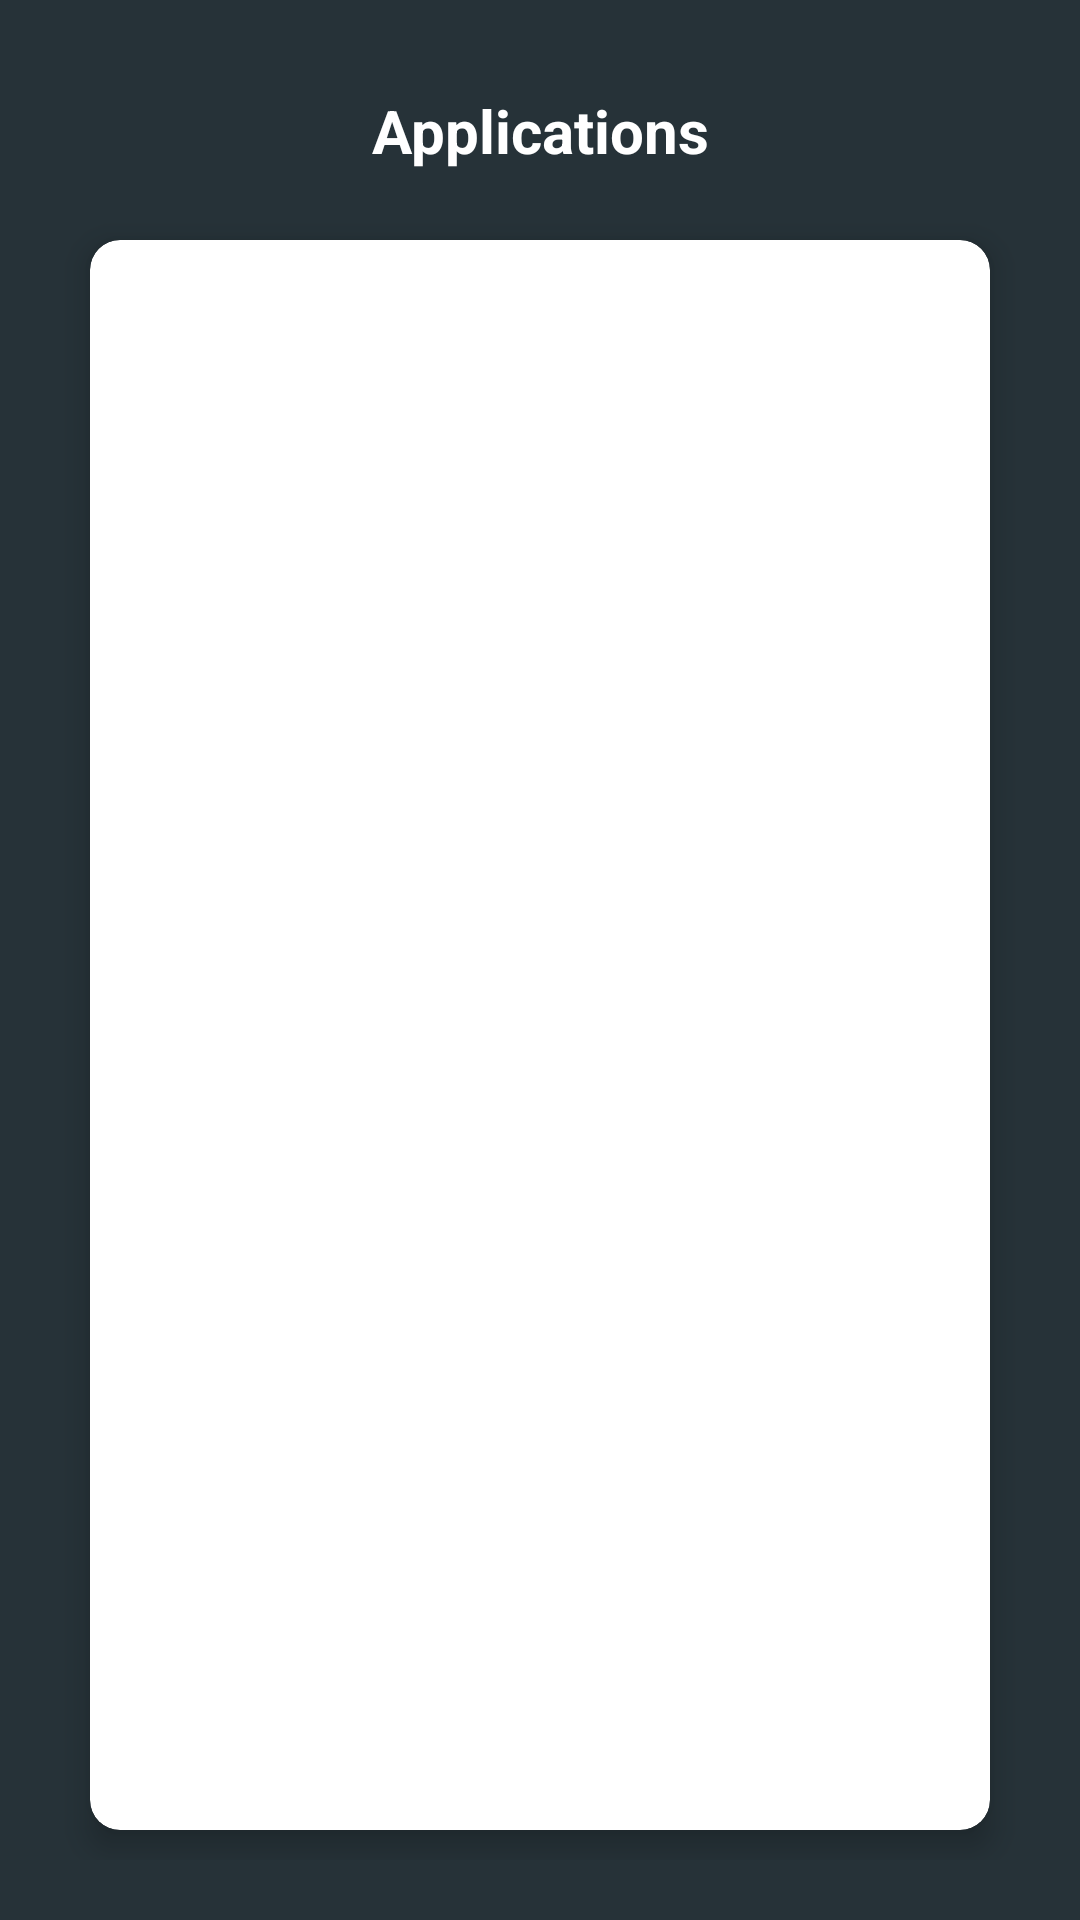

Write the Android layout XML for this screen, with the resource values it uses.
<!-- AndroidManifest.xml: application theme AppTheme -->
<!-- res/layout/company_activity_applications.xml -->
<?xml version="1.0" encoding="utf-8"?>
<RelativeLayout xmlns:android="http://schemas.android.com/apk/res/android"
    xmlns:app="http://schemas.android.com/apk/res-auto"
    xmlns:tools="http://schemas.android.com/tools"
    android:padding="20dp"
    android:layout_width="match_parent"
    android:layout_height="match_parent"
    android:background="#263238"
    tools:context=".CompanyApplications">


    <GridLayout
        android:layout_marginTop="50dp"
        android:layout_width="match_parent"
        android:layout_height="match_parent"
        android:columnCount="1"
        android:rowCount="5">
        <androidx.cardview.widget.CardView
            android:layout_width="match_parent"
            android:layout_height="match_parent"
            android:layout_margin="10dp"
            app:cardCornerRadius="10dp"
            app:cardElevation="6dp">
            <ListView
                android:id="@+id/listview"
                android:layout_width="match_parent"
                android:layout_height="608dp"
                android:layout_alignTop="@+id/textView"
                android:layout_alignParentBottom="true"
                android:divider="@drawable/styled_button1"
                android:dividerHeight="2dp"
                android:layout_marginTop="58dp"
                android:layout_marginBottom="65dp"
                android:choiceMode="multipleChoice"
                android:listSelector="@drawable/styled_button1">


            </ListView>
        </androidx.cardview.widget.CardView>


    </GridLayout>

    <TextView
        android:id="@+id/textView"
        android:layout_width="match_parent"
        android:layout_height="58dp"
        android:text="Applications"
        android:textColor="#ffffff"
        android:textStyle="bold"
        android:textAlignment="center"
        android:textSize="20dp"
        android:paddingTop="10dp"
        />


</RelativeLayout>
<!-- resources referenced by this layout -->
<resources>
  <!-- drawable styled_button1 (drawable) -->
  <?xml version="1.0" encoding="utf-8"?>
  <selector xmlns:android="http://schemas.android.com/apk/res/android">
      <item>
          <shape
              android:shape="rectangle">
  
              <corners
                  android:bottomLeftRadius="20dp"
                  android:bottomRightRadius="20dp"
                  android:topLeftRadius="20dp"
                  android:topRightRadius="20dp"
                  android:radius="10dp"/>
              <solid
                  android:color="#81C784"/>
          </shape>
      </item>
      <item
          android:state_pressed="true">
  
          <shape
              android:shape="rectangle">
  
              <corners
                  android:bottomLeftRadius="20dp"
                  android:bottomRightRadius="20dp"
                  android:topLeftRadius="20dp"
                  android:topRightRadius="20dp"
                  android:radius="10dp"/>
              <solid
                  android:color="#81C784"/>
          </shape>
      </item>
  </selector>
  <style name="AppTheme" parent="Theme.AppCompat.Light.DarkActionBar">
          <item name="colorPrimary">#FF364149</item>
          <item name="colorPrimaryDark">#FF364149</item>
          <item name="colorAccent">#FF364149</item>
  
      </style>
</resources>
